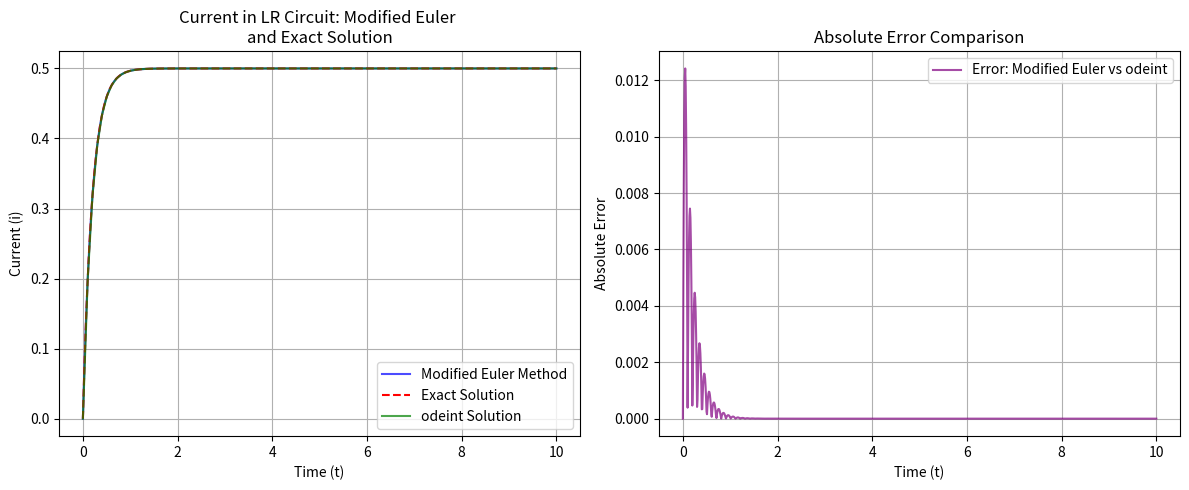

Python code for this plot:
import numpy as np
import matplotlib.pyplot as plt
from scipy.integrate import odeint

R = 10      
V = 5       
L = 2       

def Mod_euler_method(f, x0, y0, xn, n):
    h = (xn - x0) / float(n)            
    x = np.arange(x0, xn + h, h)        
    y = np.array(y0).reshape(1, len(y0))
    
    for i in range(1, n + 1):
        k1 = h * f(x[i-1], y[i-1][0])   
        k2 = h * f(x[i-1] + h/2, y[i-1][0] + k1/2)  
        y_next = y[i-1][0] + k2         
        y = np.vstack((y, [y_next]))    
    
    return x, y.flatten()               

def LR_circuit(i, t):
    return (V - R * i) / L

def exact_solution(t):
    return (V / R) * (1 - np.exp(-R * t / L))

t_exact = np.linspace(0, 10, 1000)
t_values_odeint = np.linspace(0, 10, 100)
i_exact = exact_solution(t_exact)
i_odeint = odeint(LR_circuit, 0, t_values_odeint).flatten()
T, I = Mod_euler_method(lambda t, i: LR_circuit(i, t), 0, [0.0], 10, 1000)
i_error = np.abs(np.interp(T, t_values_odeint, i_odeint) - I)
print("The Error in Modified Euler Method and odeint function is:\n", i_error)

plt.figure(figsize=(12, 5))
plt.subplot(1, 2, 1)
plt.plot(T, I, label='Modified Euler Method', color='blue', alpha=0.7)
plt.plot(t_exact, i_exact, label='Exact Solution', color='red', linestyle='--')
plt.plot(t_values_odeint, i_odeint, label='odeint Solution', color='green', alpha=0.7)
plt.xlabel('Time (t)')
plt.ylabel('Current (i)')
plt.title('Current in LR Circuit: Modified Euler \nand Exact Solution')
plt.legend()
plt.grid()

plt.subplot(1, 2, 2)
plt.plot(T, i_error, label='Error: Modified Euler vs odeint', color='purple', alpha=0.7)
plt.xlabel('Time (t)')
plt.ylabel('Absolute Error')
plt.title('Absolute Error Comparison')
plt.legend()
plt.grid()

plt.tight_layout()
plt.show()

